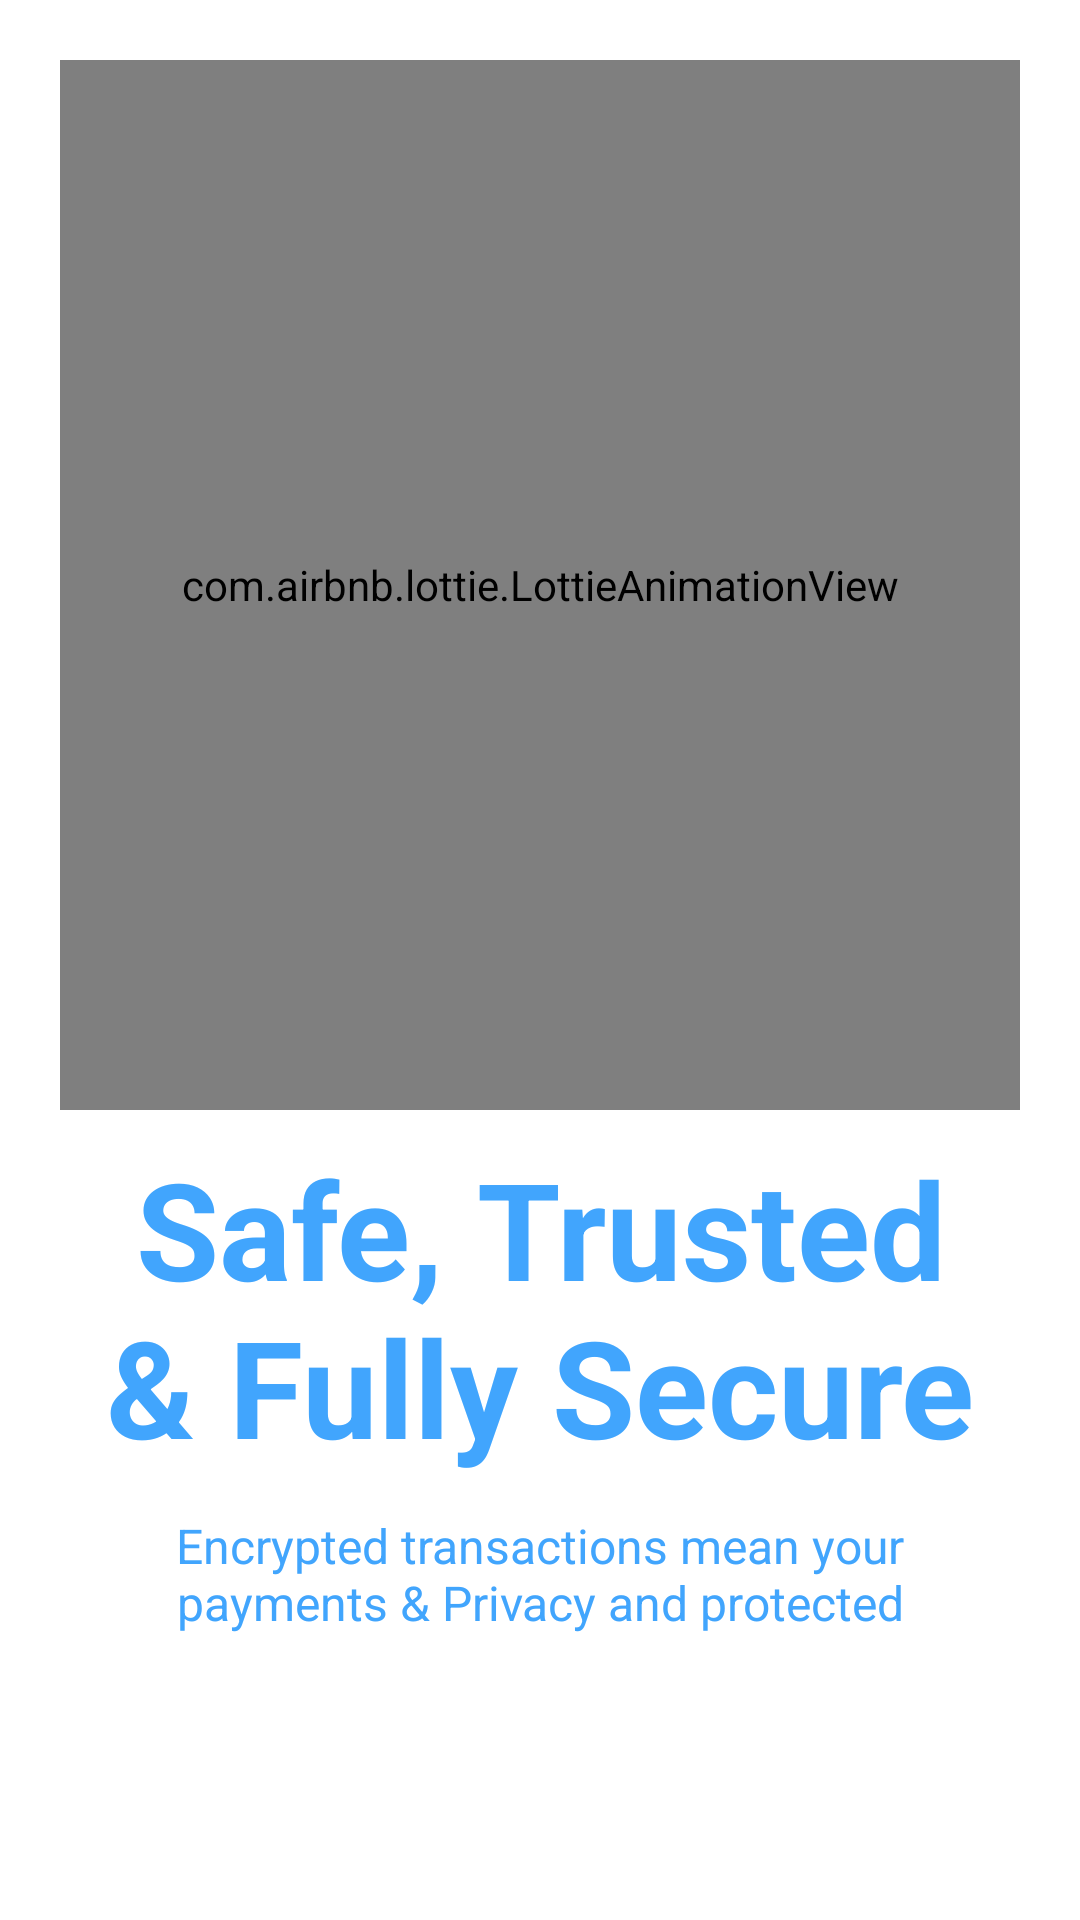

Layout XML and referenced resources for this Android screen:
<!-- AndroidManifest.xml: application theme Theme.Module5Task1Java -->
<!-- res/layout/fragment_page2.xml -->
<?xml version="1.0" encoding="utf-8"?>
<androidx.constraintlayout.widget.ConstraintLayout xmlns:android="http://schemas.android.com/apk/res/android"
    xmlns:app="http://schemas.android.com/apk/res-auto"
    xmlns:tools="http://schemas.android.com/tools"
    android:layout_width="match_parent"
    android:layout_height="match_parent"
    tools:context=".Page1">

    <com.airbnb.lottie.LottieAnimationView
        android:id="@+id/lottieAnimationView"
        android:layout_width="match_parent"
        android:layout_height="350dp"
        android:layout_marginHorizontal="20dp"
        android:layout_marginTop="20dp"
        app:layout_constraintEnd_toEndOf="parent"
        app:layout_constraintStart_toStartOf="parent"
        app:layout_constraintTop_toTopOf="parent"
        app:lottie_autoPlay="true"
        app:lottie_loop="true"
        app:lottie_rawRes="@raw/secure" />

    <TextView
        android:id="@+id/textView2"
        android:layout_width="match_parent"
        android:layout_height="wrap_content"
        android:layout_marginHorizontal="30dp"
        android:text="Safe, Trusted &amp; Fully Secure"
        android:textAlignment="center"
        android:textColor="#41A5FD"
        android:textSize="45dp"
        android:textStyle="bold"
        app:layout_constraintBottom_toBottomOf="parent"
        app:layout_constraintEnd_toEndOf="parent"
        app:layout_constraintStart_toStartOf="parent"
        app:layout_constraintTop_toBottomOf="@+id/lottieAnimationView"
        app:layout_constraintVertical_bias="0.059" />

    <TextView
        android:layout_width="match_parent"
        android:layout_height="wrap_content"
        android:layout_marginHorizontal="30dp"
        android:text="Encrypted transactions mean your payments &amp; Privacy and protected"
        android:textAlignment="center"
        android:textColor="#41A5FD"
        android:textSize="16sp"
        app:layout_constraintBottom_toBottomOf="parent"
        app:layout_constraintTop_toBottomOf="@id/textView2"
        app:layout_constraintVertical_bias="0.116"
        tools:layout_editor_absoluteX="0dp" />


</androidx.constraintlayout.widget.ConstraintLayout>
<!-- resources referenced by this layout -->
<resources>
  <style name="Theme.Module5Task1Java" parent="Theme.MaterialComponents.DayNight.NoActionBar">
          
          <item name="colorPrimary">#FFFFFF</item>
          <item name="colorPrimaryVariant">#FFFFFF</item>
          <item name="colorOnPrimary">@color/white</item>
          
          <item name="colorSecondary">@color/teal_200</item>
          <item name="colorSecondaryVariant">@color/teal_700</item>
          <item name="colorOnSecondary">@color/black</item>
          
          <item name="android:statusBarColor" tools:targetApi="l">?attr/colorPrimaryVariant</item>
          
      </style>
  <!-- not gathered from this repository: default colours our renderer supplied (Android Studio template values) -->
  <color name="teal_200">#FF03DAC5</color>
  <color name="teal_700">#FF018786</color>
  <color name="black">#FF000000</color>
  <color name="white">#FFFFFFFF</color>
</resources>
